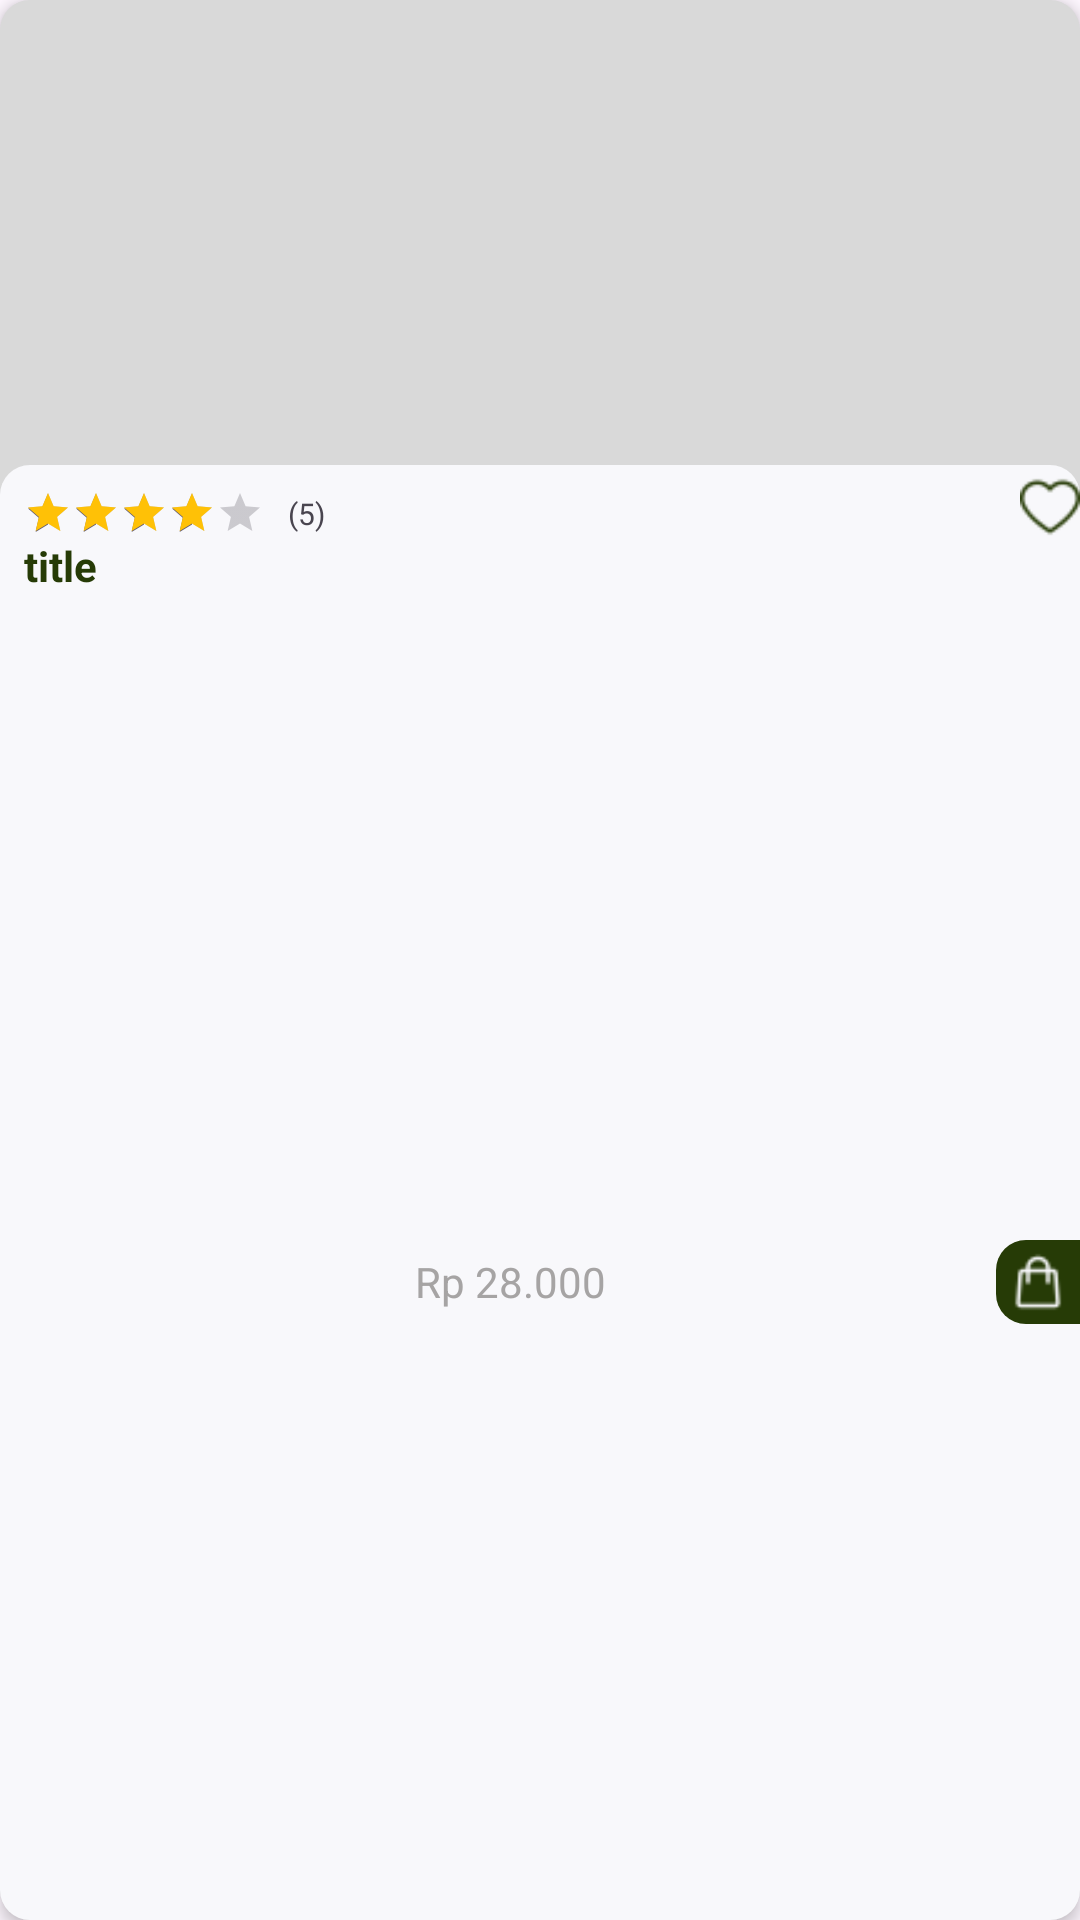

Android layout source for this screen:
<!-- AndroidManifest.xml: application theme Theme.BumiTani -->
<!-- res/layout/viewholder_pop_list.xml -->
<?xml version="1.0" encoding="utf-8"?>
<androidx.constraintlayout.widget.ConstraintLayout xmlns:android="http://schemas.android.com/apk/res/android"
    xmlns:app="http://schemas.android.com/apk/res-auto"
    xmlns:tools="http://schemas.android.com/tools"
    android:layout_width="175dp"
    android:layout_height="245dp"
    android:layout_margin="8dp"
    android:background="@drawable/grey_bg"
    android:elevation="3dp">

    <com.google.android.material.imageview.ShapeableImageView
        android:id="@+id/pic"
        android:layout_width="175dp"
        android:layout_height="155dp"
        app:layout_constraintEnd_toEndOf="parent"
        app:layout_constraintStart_toStartOf="parent"
        app:layout_constraintTop_toTopOf="parent"
        tools:srcCompat="@tools:sample/avatars" />

    <View
        android:id="@+id/view"
        android:layout_width="wrap_content"
        android:layout_height="0dp"
        android:background="@drawable/white_bg"
        app:layout_constraintBottom_toBottomOf="parent"
        app:layout_constraintEnd_toEndOf="parent"
        app:layout_constraintStart_toStartOf="parent"
        app:layout_constraintTop_toBottomOf="@+id/pic" />

    <TextView
        android:id="@+id/title"
        android:layout_width="0dp"
        android:layout_height="wrap_content"
        android:layout_marginEnd="8dp"
        android:lines="2"
        android:maxLines="2"
        android:text="title"
        android:textColor="@color/darkGreen"
        android:textSize="14sp"
        android:textStyle="bold"
        app:layout_constraintEnd_toEndOf="parent"
        app:layout_constraintStart_toStartOf="@+id/ratingBar"
        app:layout_constraintTop_toBottomOf="@+id/ratingBar" />

    <RatingBar
        android:id="@+id/ratingBar"
        android:layout_width="wrap_content"
        android:layout_height="wrap_content"
        android:numStars="5"
        android:layout_marginStart="8dp"
        android:layout_marginTop="8dp"
        android:indeterminate="false"
        android:isIndicator="true"
        android:rating="4"
        android:stepSize="0.1"
        android:progressTint="#ffc106"
        style="@android:style/Widget.DeviceDefault.RatingBar.Small"
        app:layout_constraintStart_toStartOf="parent"
        app:layout_constraintTop_toBottomOf="@+id/pic" />

    <ImageView
        android:id="@+id/favBtn"
        android:layout_width="20dp"
        android:layout_height="20dp"
        app:layout_constraintBottom_toTopOf="@+id/title"
        app:layout_constraintEnd_toEndOf="parent"
        app:srcCompat="@drawable/favorite" />

    <TextView
        android:id="@+id/titleTxt"
        android:layout_width="wrap_content"
        android:layout_height="wrap_content"
        android:text="Rp 28.000"
        android:textColor="@color/grey"
        android:textSize="14sp"
        app:layout_constraintBottom_toBottomOf="parent"
        app:layout_constraintEnd_toStartOf="@+id/textView14"
        app:layout_constraintStart_toStartOf="@+id/title"
        app:layout_constraintTop_toBottomOf="@id/title" />

    <TextView
        android:id="@+id/textView14"
        android:layout_width="28dp"
        android:layout_height="28dp"
        android:background="@drawable/add_populer_bg"
        android:gravity="center"
        android:textColor="@color/greyLight"
        app:layout_constraintBottom_toBottomOf="@+id/titleTxt"
        app:layout_constraintEnd_toEndOf="parent"
        app:layout_constraintTop_toTopOf="@+id/titleTxt" />

    <ImageView
        android:id="@+id/shopBtn"
        android:layout_width="20dp"
        android:layout_height="20dp"
        app:layout_constraintBottom_toBottomOf="@+id/textView14"
        app:layout_constraintEnd_toEndOf="@+id/textView14"
        app:layout_constraintStart_toStartOf="@+id/textView14"
        app:layout_constraintTop_toTopOf="@+id/textView14"
        app:srcCompat="@drawable/cart" />

    <TextView
        android:id="@+id/ratingTxt"
        android:layout_width="wrap_content"
        android:layout_height="wrap_content"
        android:text="(5)"
        android:layout_marginStart="8dp"
        android:textSize="10sp"
        app:layout_constraintBottom_toBottomOf="@+id/ratingBar"
        app:layout_constraintStart_toEndOf="@+id/ratingBar"
        app:layout_constraintTop_toTopOf="@+id/ratingBar" />


</androidx.constraintlayout.widget.ConstraintLayout>
<!-- resources referenced by this layout -->
<resources>
  <color name="darkGreen">#ff263B06</color>
  <color name="grey">#FFA6A4A4</color>
  <color name="greyLight">#ffF8F8FB</color>
  <!-- drawable add_populer_bg (drawable) -->
  <?xml version="1.0" encoding="utf-8"?>
  <selector xmlns:android="http://schemas.android.com/apk/res/android">
      <item>
          <shape android:shape="rectangle">
              <corners android:topLeftRadius="10dp" android:bottomLeftRadius="10dp"/>
                  <solid android:color="@color/darkGreen"/>
          </shape>
      </item>
  
  </selector>
  <!-- drawable cart: png bitmap (drawable, 630 bytes) -->
  <!-- drawable favorite: png bitmap (drawable, 874 bytes) -->
  <!-- drawable grey_bg (drawable) -->
  <?xml version="1.0" encoding="utf-8"?>
  <selector xmlns:android="http://schemas.android.com/apk/res/android">
      <item>
          <shape android:shape="rectangle">
              <solid android:color="@color/greyColor"/>
              <corners android:radius="10dp"/>
          </shape>
      </item>
  
  </selector>
  <!-- drawable white_bg (drawable) -->
  <?xml version="1.0" encoding="utf-8"?>
  <selector xmlns:android="http://schemas.android.com/apk/res/android">
      <item>
          <shape android:shape="rectangle">
              <corners android:radius="10dp" android:bottomLeftRadius="10dp"/>
              <solid android:color="@color/greyLight"/>
          </shape>
      </item>
  
  </selector>
  <style name="Theme.BumiTani" parent="Base.Theme.BumiTani" />
  <color name="greyColor">#FFD9D9D9</color>
  <style name="Base.Theme.BumiTani" parent="Theme.Material3.DayNight.NoActionBar">
          
          
      </style>
</resources>
